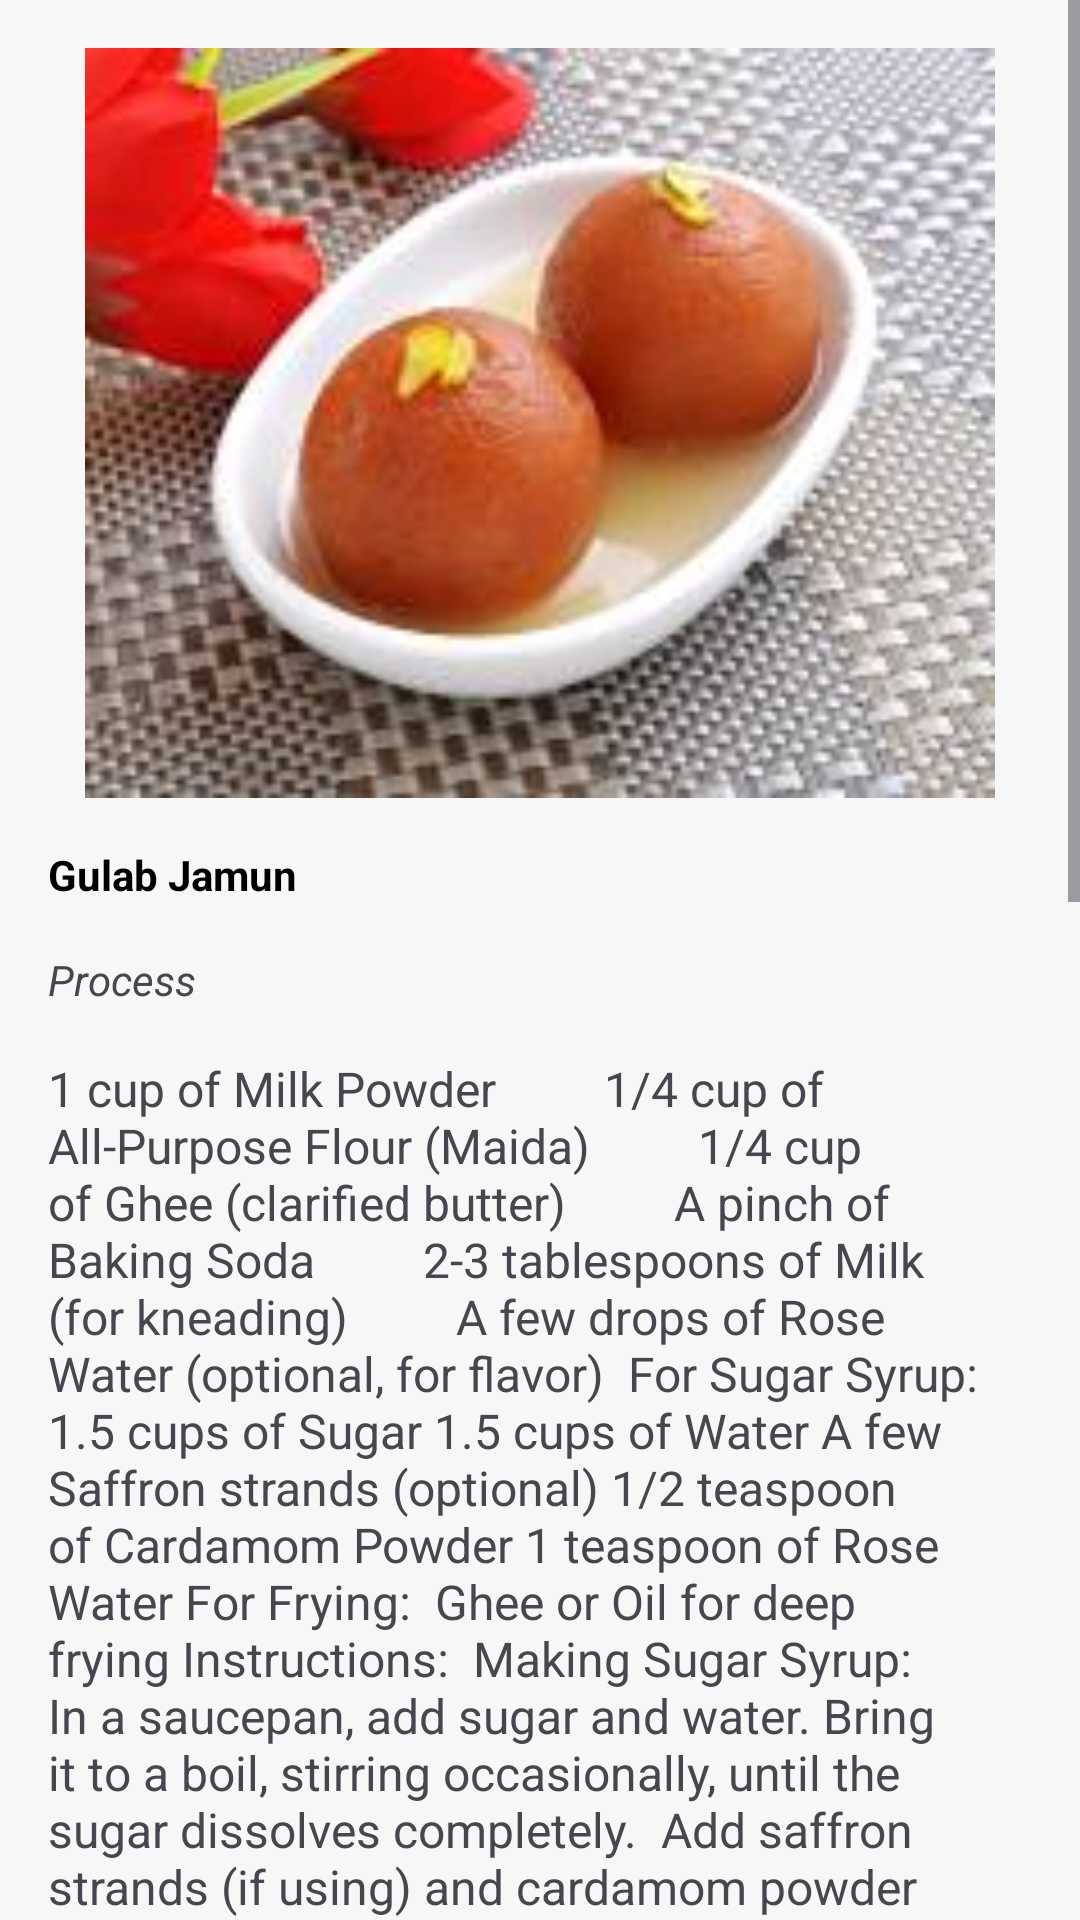

Reconstruct the res/layout file that produces this screen, plus the resources it refers to.
<!-- AndroidManifest.xml: application theme Theme.FoodRecipe -->
<!-- res/layout/activity_food_details.xml -->
<?xml version="1.0" encoding="utf-8"?>
<ScrollView xmlns:android="http://schemas.android.com/apk/res/android"
    xmlns:app="http://schemas.android.com/apk/res-auto"
    xmlns:tools="http://schemas.android.com/tools"
    android:layout_width="match_parent"
    android:layout_height="match_parent"
    android:fillViewport="true"
    android:background="#f7f7f7"
    android:orientation="vertical"
    android:layout_weight="1"
    tools:context=".FoodDetailsActivity">

    <androidx.constraintlayout.widget.ConstraintLayout
        android:layout_width="match_parent"
        android:layout_height="wrap_content">


    <ImageView
        android:id="@+id/foodimage2"
        android:layout_width="0dp"
        android:layout_height="250dp"
        android:layout_marginStart="16dp"
        android:layout_marginTop="16dp"
        android:layout_marginEnd="16dp"
        android:src="@drawable/gulab_jamun"
        app:layout_constraintEnd_toEndOf="parent"
        app:layout_constraintStart_toStartOf="parent"
        app:layout_constraintTop_toTopOf="parent"
        />


        <TextView
        android:id="@+id/tittle"
        android:layout_width="0dp"
        android:layout_height="wrap_content"
        android:layout_marginStart="16dp"
        android:layout_marginTop="16dp"
        android:layout_marginEnd="16dp"
        android:text="Gulab Jamun"
        android:textColor="#000"
        android:textStyle="bold"
        app:layout_constraintEnd_toEndOf="parent"
        app:layout_constraintStart_toStartOf="parent"
        app:layout_constraintTop_toBottomOf="@+id/foodimage2" />

    <TextView
        android:id="@+id/textView2"
        android:layout_width="0dp"
        android:layout_height="wrap_content"
        android:layout_marginStart="16dp"
        android:layout_marginTop="16dp"
        android:layout_marginEnd="16dp"

        android:text="Process"
        android:textStyle="italic"
        app:layout_constraintEnd_toEndOf="parent"
        app:layout_constraintStart_toStartOf="parent"
        app:layout_constraintTop_toBottomOf="@+id/tittle" />

        <TextView
            android:id="@+id/description"
            android:layout_width="0dp"
            android:layout_height="wrap_content"
            android:layout_marginStart="16dp"
            android:layout_marginTop="16dp"
            android:layout_marginEnd="16dp"
            android:inputType="textMultiLine"
            android:scrollbarAlwaysDrawVerticalTrack="true"
            android:singleLine="false"
            android:text="1 cup of Milk Powder
        1/4 cup of All-Purpose Flour (Maida)
        1/4 cup of Ghee (clarified butter)
        A pinch of Baking Soda
        2-3 tablespoons of Milk (for kneading)
        A few drops of Rose Water (optional, for flavor)

For Sugar Syrup:

1.5 cups of Sugar
1.5 cups of Water
A few Saffron strands (optional)
1/2 teaspoon of Cardamom Powder
1 teaspoon of Rose Water
For Frying:

Ghee or Oil for deep frying
Instructions:

Making Sugar Syrup:

In a saucepan, add sugar and water. Bring it to a boil, stirring occasionally, until the sugar dissolves completely.

Add saffron strands (if using) and cardamom powder to the syrup. Simmer the syrup for about 5-7 minutes until it slightly thickens. Keep it warm and set aside.

Preparing Gulab Jamun Dough:

In a mixing bowl, combine milk powder, all-purpose flour, baking soda, and ghee.

Mix everything well. The mixture will resemble breadcrumbs.

Gradually add a few tablespoons of milk and start kneading the mixture into a smooth and soft dough. The dough should be soft but not sticky. If it's too dry, add a little more milk, and if it's too sticky, add a bit more milk powder.

Divide the dough into small equal-sized portions and roll them into smooth, crack-free balls. Ensure there are no cracks, or else the Gulab Jamuns may break while frying.

Frying Gulab Jamun:

Heat ghee or oil in a deep frying pan over medium-low heat. To check if the oil is ready, drop a small piece of dough into the oil; it should sizzle and rise slowly without changing color too quickly.

Carefully slide a few Gulab Jamun balls into the hot oil. Fry them on low to medium-low heat, stirring gently and consistently to ensure even browning. Fry until they turn golden brown. This should take about 7-10 minutes.

Remove the fried Gulab Jamun balls using a slotted spoon and drain excess oil.

Soaking Gulab Jamun:

Immediately place the hot Gulab Jamuns into the warm sugar syrup. Let them soak for at least 1-2 hours so that they absorb the syrup and become soft and juicy.

Serve the Gulab Jamun warm or at room temperature. You can garnish them with chopped nuts if desired.

Enjoy your homemade Gulab Jamun! They are best when served warm, and they make for a delightful dessert at festivals and special occasions."
            android:textSize="16sp"
            app:layout_constraintEnd_toEndOf="parent"
            app:layout_constraintHorizontal_bias="0.0"
            app:layout_constraintStart_toStartOf="parent"
            app:layout_constraintTop_toBottomOf="@+id/textView2"
            tools:ignore="HardcodedText,TextViewEdits" />

    </androidx.constraintlayout.widget.ConstraintLayout>

</ScrollView>
<!-- resources referenced by this layout -->
<resources>
  <!-- drawable gulab_jamun: jpg bitmap (drawable, 10827 bytes) -->
  <style name="Theme.FoodRecipe" parent="Base.Theme.FoodRecipe" />
  <style name="Base.Theme.FoodRecipe" parent="Theme.Material3.DayNight.NoActionBar">
          
          
      </style>
</resources>
